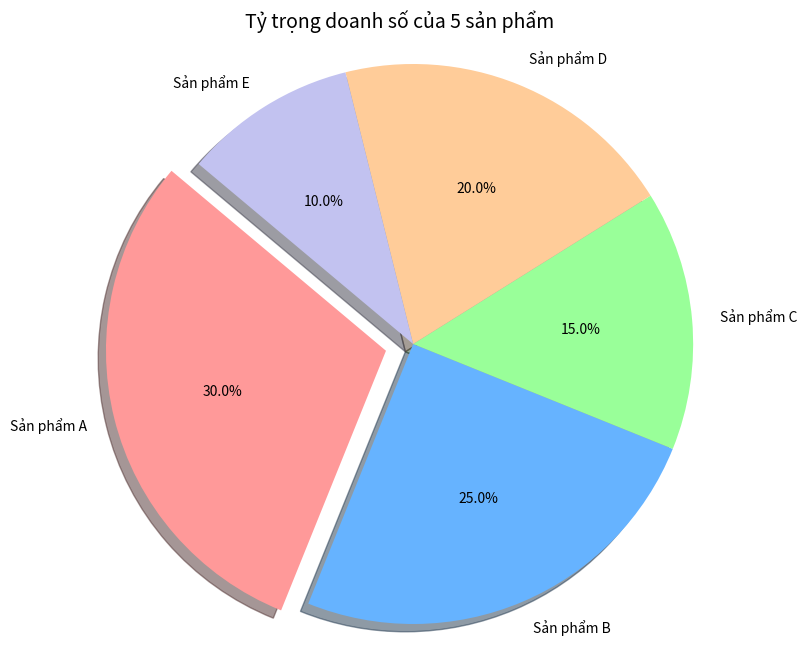

Reproduce this figure in Python.
import matplotlib.pyplot as plt

labels = ['Sản phẩm A', 'Sản phẩm B', 'Sản phẩm C', 'Sản phẩm D', 'Sản phẩm E']
sizes = [30, 25, 15, 20, 10]
colors = ['#ff9999','#66b3ff','#99ff99','#ffcc99','#c2c2f0']

plt.figure(figsize=(8, 8))
explode = (0.1, 0, 0, 0, 0)

plt.pie(sizes, explode=explode, labels=labels, colors=colors,
        autopct='%1.1f%%', shadow=True, startangle=140)

plt.title('Tỷ trọng doanh số của 5 sản phẩm', fontsize=14)

plt.axis('equal')

plt.show()
